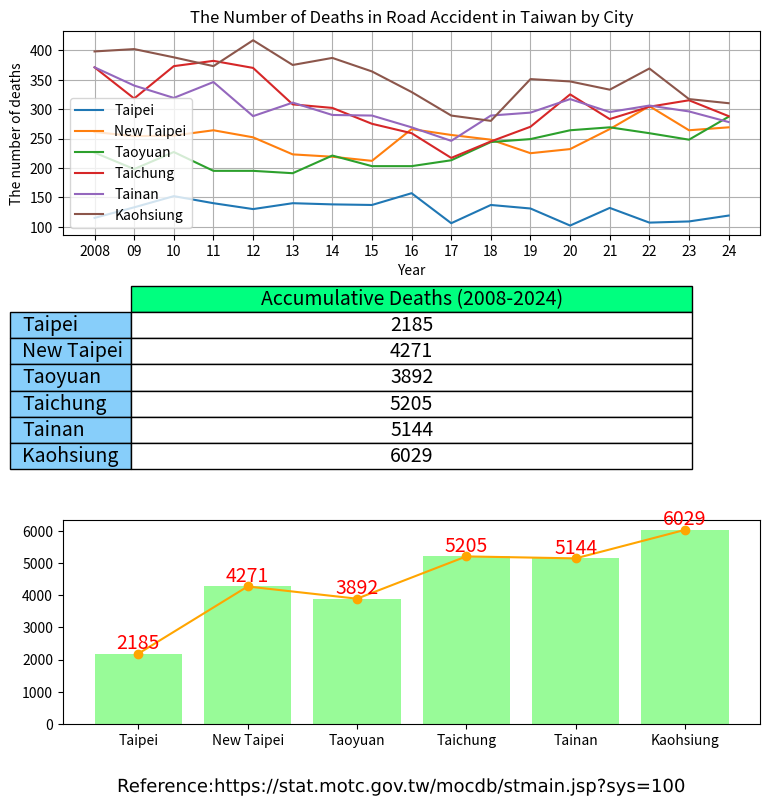

The matplotlib source for this figure: (Note: this script raises an exception after producing the figure.)
import matplotlib.colors as colour
import matplotlib.patheffects as path_effects
import matplotlib.pyplot as plt
import pandas as pd
import matplotlib.image as image

administrative_duty = ["Taipei", "New Taipei", "Taoyuan", "Taichung", "Tainan", "Kaohsiung"]

year = ["2008", "09", "10", "11", "12", "13", "14", "15", "16", "17", "18", "19", "20", "21", "22", "23", "24"]

death = [[115, 261, 226, 371, 371, 398],  # 2008
         [133, 254, 198, 318, 340, 402],  # 2009
         [152, 255, 227, 373, 319, 388],  # 2010
         [140, 264, 195, 382, 346, 373],  # 2011
         [130, 252, 195, 370, 288, 417],  # 2012
         [140, 223, 191, 308, 311, 375],  # 2013
         [138, 219, 221, 302, 290, 387],  # 2014
         [137, 212, 203, 275, 289, 364],  # 2015
         [157, 266, 203, 259, 269, 329],  # 2016
         [106, 256, 213, 217, 246, 289],  # 2017
         [137, 248, 244, 245, 289, 280],  # 2018
         [131, 225, 249, 270, 294, 351],  # 2019
         [102, 232, 264, 325, 317, 347],  # 2020
         [132, 266, 269, 283, 295, 333],  # 2021
         [107, 305, 259, 304, 306, 369],  # 2022
         [109, 264, 248, 315, 296, 317],  # 2023
         [119, 269, 287, 288, 278, 310],  # 2024
         ]

df = pd.DataFrame(data=death, columns=administrative_duty, index=year)

print(df)

Taipei = df.loc[:, "Taipei"].to_numpy()

print(Taipei)

New_Taipei = df.loc[:, "New Taipei"].to_numpy()
Taoyuan = df.loc[:, "Taoyuan"].to_numpy()
Taichung = df.loc[:, "Taichung"].to_numpy()
Tainan = df.loc[:, "Tainan"].to_numpy()
Kaohsiung = df.loc[:, "Kaohsiung"].to_numpy()

summary = [df["Taipei"].sum(), df["New Taipei"].sum(), df["Taoyuan"].sum(), df["Taichung"].sum(),
           df["Tainan"].sum(), df["Kaohsiung"].sum()]

print(summary)

cumulative_sum = pd.DataFrame(data=summary,
                              columns=["Accumulative Deaths (2008-2024)"],
                              index=administrative_duty)

print(cumulative_sum)

figure, (axes1, axes2, axes3) = plt.subplots(3, figsize=(9, 9))

axes1.plot(year, Taipei, label="Taipei")
axes1.plot(year, New_Taipei, label="New Taipei")
axes1.plot(year, Taoyuan, label="Taoyuan")
axes1.plot(year, Taichung, label="Taichung")
axes1.plot(year, Tainan, label="Tainan")
axes1.plot(year, Kaohsiung, label="Kaohsiung")

axes1.set_title("The Number of Deaths in Road Accident in Taiwan by City")
axes1.set_xlabel("Year")
axes1.set_ylabel("The number of deaths")

# If a 4-tuple or BboxBase is given, then it specifies the bbox (x, y, width, height) that the legend is placed in.[6]
axes1.legend() # [5][6]

axes1.grid(True)

# hide axes
# axes[0, 1].patch.set_visible(False)
axes2.axis('off')
axes2.axis('tight')

table = axes2.table(cellText=cumulative_sum.values,  # matplotlib table size [3]
                    colLabels=cumulative_sum.columns,
                    colColours=[colour.CSS4_COLORS.get('springgreen')],
                    colWidths=[0.4, 0.4, 0.4, 0.4, 0.4, 0.4],
                    cellColours=['w', 'w', 'w', 'w', 'w', 'w'],
                    cellLoc='center',
                    rowLabels=cumulative_sum.index,
                    rowColours=[colour.CSS4_COLORS.get('lightskyblue'),
                                colour.CSS4_COLORS.get('lightskyblue'),
                                colour.CSS4_COLORS.get('lightskyblue'),
                                colour.CSS4_COLORS.get('lightskyblue'),
                                colour.CSS4_COLORS.get('lightskyblue'),
                                colour.CSS4_COLORS.get('lightskyblue')],
                    loc='center',
                    url='Reference:\nhttps://stat.motc.gov.tw/mocdb/stmain.jsp?sys=100'
                    )

# Scale column widths by xscale and row heights by yscale.[4]
table.scale(2.01, 1.57)  # [3]
table.set_fontsize(14)  # [3]

axes3.bar(administrative_duty, summary, color=colour.CSS4_COLORS.get('palegreen'), linewidth=1, ecolor=colour.CSS4_COLORS.get('dodgerblue')) # Create a bar chart and its format. [7][11][12]
axes3.bar_label(axes3.containers[0], label_type='edge', color='r', fontsize=14)# Add a bar label and its format.[9][10]
axes3.plot(administrative_duty, summary, '-o', color='orange') # Add a trend line.[8]

# matplotlib text [1][2]
text = figure.text(0.5, 0.04,
                   'Reference:https://stat.motc.gov.tw/mocdb/stmain.jsp?sys=100',
                   horizontalalignment='center',
                   verticalalignment='center',
                   size=13,
                   fontproperties='MS Gothic')

text.set_path_effects([path_effects.Normal()])

img = image.imread('CC0.png')

plt.figimage(X=img, xo=800, yo=800, alpha=0.9)

plt.show()

# References:
# 1. https://matplotlib.org/stable/api/_as_gen/matplotlib.pyplot.text.html
# 2. https://matplotlib.org/stable/tutorials/advanced/patheffects_guide.html#sphx-glr-tutorials-advanced-patheffects-guide-py
# 3. https://stackoverflow.com/a/65763793/
# 4. https://matplotlib.org/stable/api/table_api.html#matplotlib.table.Table.scale
# 5. https://matplotlib.org/stable/gallery/pie_and_polar_charts/pie_and_donut_labels.html#sphx-glr-gallery-pie-and-polar-charts-pie-and-donut-labels-py
# 6. https://matplotlib.org/stable/api/_as_gen/matplotlib.axes.Axes.legend.html#matplotlib.axes.Axes.legend
# 7. https://matplotlib.org/stable/gallery/ticks_and_spines/custom_ticker1.html#sphx-glr-gallery-ticks-and-spines-custom-ticker1-py
# 8. https://stackoverflow.com/a/48842891
# 9. https://stackoverflow.com/a/67561982/
# 10. https://matplotlib.org/stable/gallery/lines_bars_and_markers/bar_label_demo.html
# 11. https://matplotlib.org/stable/api/_as_gen/matplotlib.axes.Axes.bar.html#matplotlib.axes.Axes.bar
# 12. https://matplotlib.org/stable/gallery/color/named_colors.html
